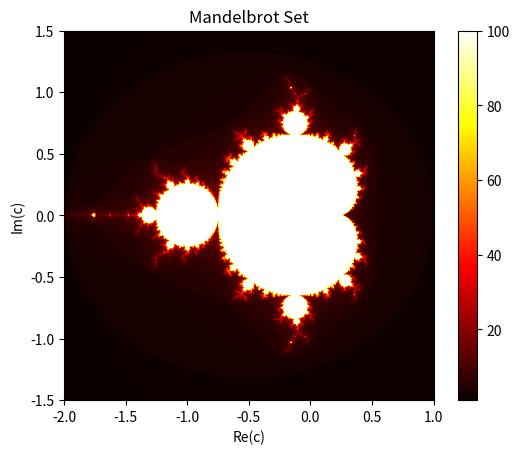

This figure's Python source:
import numpy as np
import matplotlib.pyplot as plt


"""
This function calculates the Mandelbrot set for a given complex number c using the specified maximum number of iterations.

:param c: The complex number c for which to calculate the Mandelbrot set.
:param max_iter: The maximum number of iterations to use when calculating the Mandelbrot set.
:return: The number of iterations required to escape the Mandelbrot set, or max_iter if the point never escapes.
"""
def mandelbrot(c, max_iter):
    z = 0
    for n in range(max_iter):
        if abs(z) > 2:
            return n
        z = z * z + c
    return max_iter

"""
This function calculates the Mandelbrot set for a given range of complex numbers using the specified maximum number of iterations.

:param x_min: The minimum real component of the complex numbers.
:param x_max: The maximum real component of the complex numbers.
:param y_min: The minimum imaginary component of the complex numbers.
:param y_max: The maximum imaginary component of the complex numbers.
:param width: The width of the output image.
:param height: The height of the output image.
:param max_iter: The maximum number of iterations to use when calculating the Mandelbrot set.
:return: A numpy array containing the Mandelbrot set values for each point in the grid.
"""
def mandelbrot_set(x_min, x_max, y_min, y_max, width, height, max_iter):
    x = np.linspace(x_min, x_max, width)
    y = np.linspace(y_min, y_max, height)
    mset = np.zeros((width, height))
    for i in range(width):
        for j in range(height):
            mset[i, j] = mandelbrot(complex(x[j], y[i]), max_iter)
    return mset

"""
This function generates an image of the Mandelbrot set for a given range of complex numbers using the specified maximum number of iterations.

:param x_min: The minimum real component of the complex numbers.
:param x_max: The maximum real component of the complex numbers.
:param y_min: The minimum imaginary component of the complex numbers.
:param y_max: The maximum imaginary component of the complex numbers.
:param width: The width of the output image.
:param height: The height of the output image.
:param max_iter: The maximum number of iterations to use when calculating the Mandelbrot set.
"""
def mandelbrot_image(x_min, x_max, y_min, y_max, width, height, max_iter):
    plt.imshow(mandelbrot_set(x_min, x_max, y_min, y_max, width, height, max_iter), extent=[x_min, x_max, y_min, y_max], cmap='hot')
    plt.colorbar()
    plt.title('Mandelbrot Set')
    plt.xlabel('Re(c)')
    plt.ylabel('Im(c)')
    plt.show()

if __name__ == '__main__':
    x_min, x_max, y_min, y_max = -2.0, 1.0, -1.5, 1.5
    width, height = 1000, 1000
    max_iter = 100
    mandelbrot_image(x_min, x_max, y_min, y_max, width, height, max_iter)
